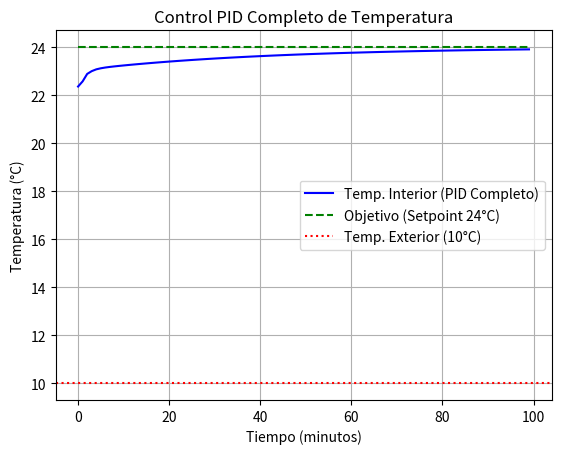

Recreate this plot in Python.
import matplotlib.pyplot as plt

# 1. Parámetros físicos de la habitación
temp_exterior = 10.0
temp_interior = 20.0
resistencia_termica = 0.05

# 2. Parámetros del Controlador PID COMPLETO
setpoint = 24.0
kp = 0.6         # DUPLICAMOS la potencia inicial (antes 0.3) para que suba rapidísimo
ki = 0.015       # Aumentamos la memoria para que mantenga el ritmo
kd = 0.1         # REDUCIMOS el freno a la mitad (antes 0.2) para evitar la caída brusca
acumulacion_error = 0.0
error_previo = 0.0  # NUEVO: Memoria del error en el minuto anterior

tiempo = []
registro_temperatura = []
registro_setpoint = []

# 3. Bucle de simulación (100 minutos)
for minuto in range(100):
    # Calculamos el error actual
    error = setpoint - temp_interior
    
    # Acción Integral (Acumula)
    acumulacion_error = acumulacion_error + error
    
    # NUEVO: Acción Derivativa (Velocidad de cambio)
    derivada_error = error - error_previo
    
    # NUEVO: La potencia suma las 3 fuerzas (P + I + D)
    potencia_calefactor = (kp * error) + (ki * acumulacion_error) + (kd * derivada_error)
    
    # NUEVO: Guardamos el error actual para usarlo como "previo" en el próximo minuto
    error_previo = error
    
    # La física de la habitación
    perdida_calor = (temp_interior - temp_exterior) * resistencia_termica
    temp_interior = temp_interior + potencia_calefactor - perdida_calor
    
    tiempo.append(minuto)
    registro_temperatura.append(temp_interior)
    registro_setpoint.append(setpoint)

# 4. Generar gráficos
plt.plot(tiempo, registro_temperatura, label="Temp. Interior (PID Completo)", color="blue")
plt.plot(tiempo, registro_setpoint, label="Objetivo (Setpoint 24°C)", color="green", linestyle="--")
plt.axhline(y=temp_exterior, color='red', linestyle=':', label="Temp. Exterior (10°C)")
plt.title("Control PID Completo de Temperatura")
plt.xlabel("Tiempo (minutos)")
plt.ylabel("Temperatura (°C)")
plt.legend()
plt.grid()
plt.show()
